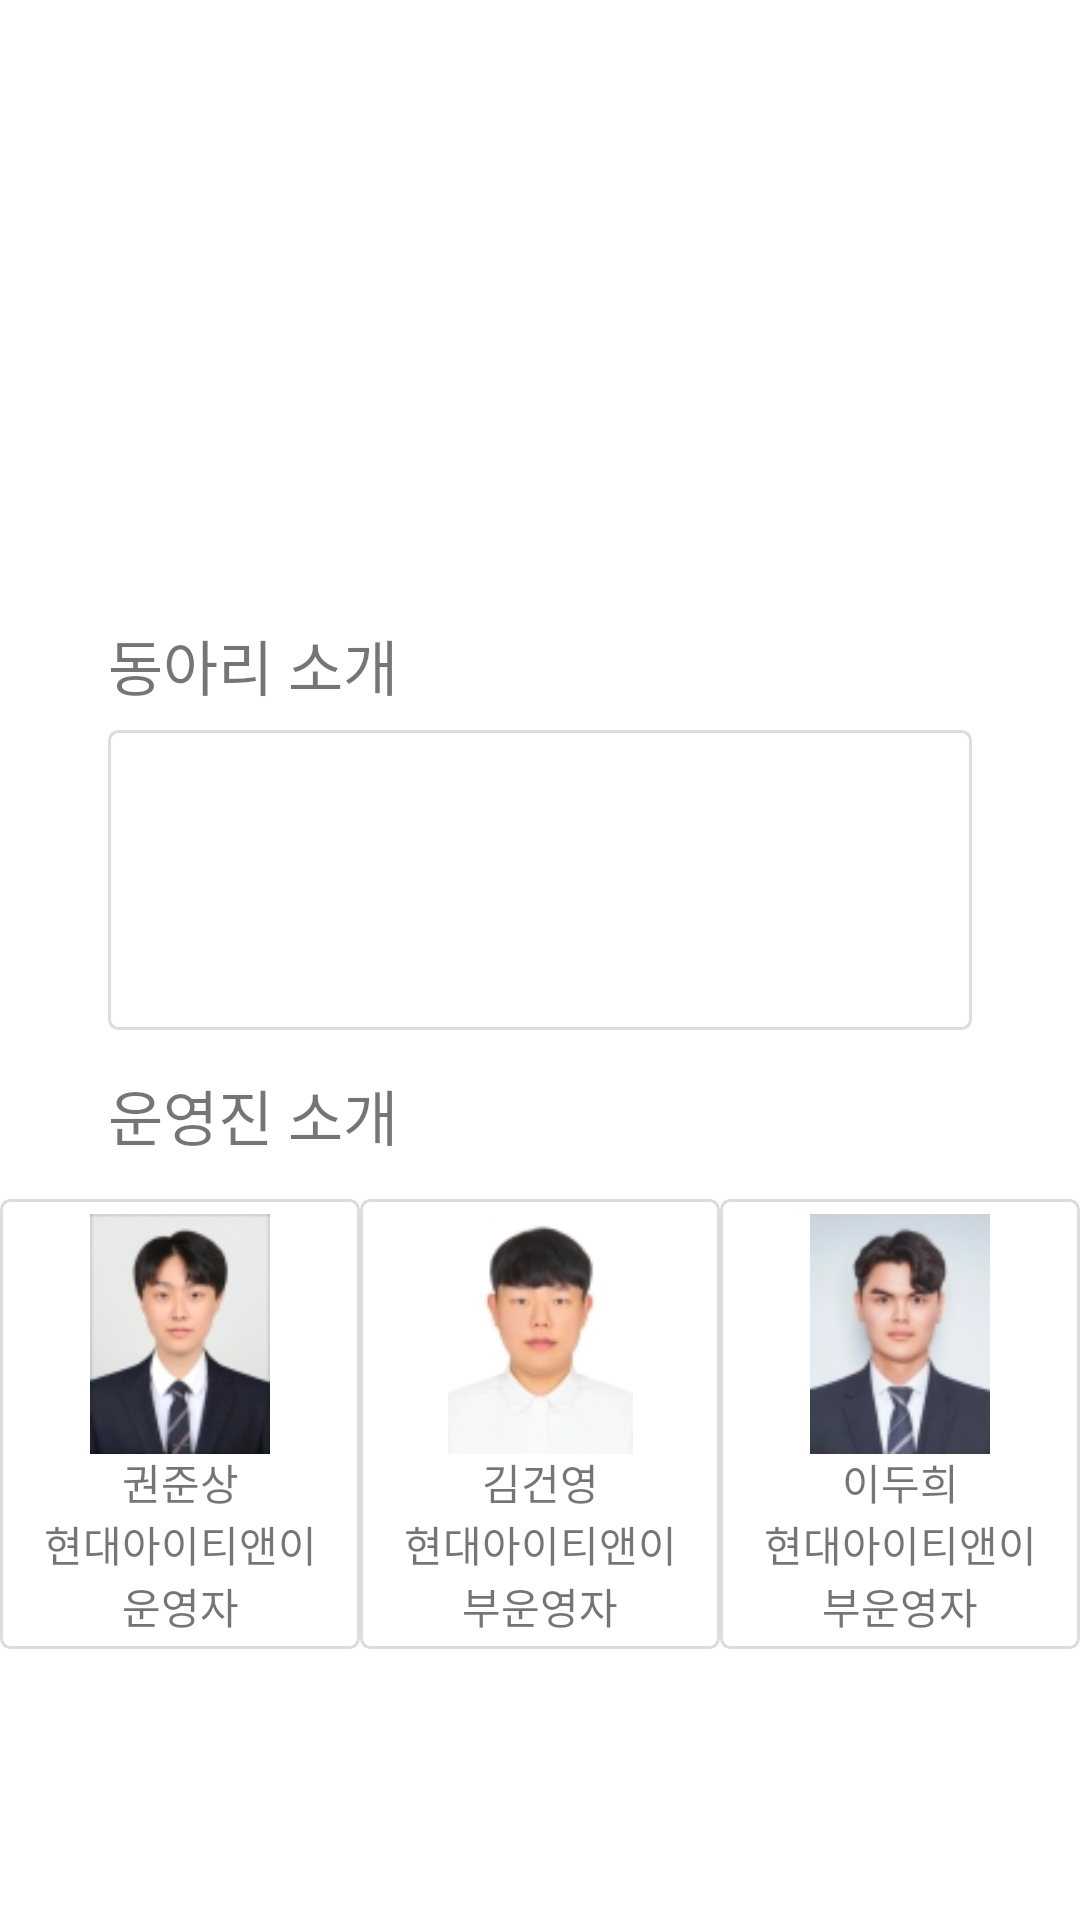

Reconstruct the res/layout file that produces this screen, plus the resources it refers to.
<!-- AndroidManifest.xml: application theme Theme.Plays -->
<!-- res/layout/fragment_club_home.xml -->
<?xml version="1.0" encoding="utf-8"?>
<layout>

    <data>

        <variable
            name="vm"
            type="com.ehyundai.project.plays.view.club.ClubViewModel" />
    </data>

    <androidx.constraintlayout.widget.ConstraintLayout xmlns:android="http://schemas.android.com/apk/res/android"
        xmlns:app="http://schemas.android.com/apk/res-auto"
        xmlns:tools="http://schemas.android.com/tools"
        android:layout_width="match_parent"
        android:layout_height="match_parent"
        tools:context=".view.club.home.ClubHomeFragment">

        <ImageView
            android:id="@+id/iv_thumbnail"
            android:layout_width="match_parent"
            android:layout_height="200dp"
            android:src="@drawable/ic_shinchan"
            app:layout_constraintTop_toTopOf="parent" />

        <TextView
            android:layout_width="wrap_content"
            android:layout_height="wrap_content"
            android:text="동아리 소개"
            android:textSize="20dp"
            app:layout_constraintBottom_toTopOf="@id/tv_club_intro"
            app:layout_constraintStart_toStartOf="@id/guide_left"
            app:layout_constraintTop_toBottomOf="@id/iv_thumbnail" />

        <TextView
            android:id="@+id/tv_club_intro"
            android:layout_width="0dp"
            android:layout_height="100dp"
            android:layout_marginTop="30dp"
            android:background="@drawable/ic_edit_text"
            android:gravity="center"
            android:text="@{vm.clubInfo.clubDesc}"
            app:layout_constraintBottom_toTopOf="@id/tv_title_2"
            app:layout_constraintEnd_toEndOf="@id/guide_right"
            app:layout_constraintStart_toStartOf="@id/guide_left"
            app:layout_constraintTop_toBottomOf="@id/iv_thumbnail" />

        <TextView
            android:id="@+id/tv_title_2"
            android:layout_width="wrap_content"
            android:layout_height="wrap_content"
            android:text="운영진 소개"
            android:textSize="20dp"
            app:layout_constraintBottom_toTopOf="@id/cl_club_masters"
            app:layout_constraintStart_toStartOf="@id/guide_left"
            app:layout_constraintTop_toBottomOf="@id/tv_club_intro" />

        <androidx.constraintlayout.widget.ConstraintLayout
            android:id="@+id/cl_club_masters"
            android:layout_width="match_parent"
            android:layout_height="150dp"
            android:layout_marginTop="30dp"
            app:layout_constraintBottom_toBottomOf="@id/guide_bottom"
            app:layout_constraintTop_toBottomOf="@id/tv_club_intro">

            <androidx.constraintlayout.widget.ConstraintLayout
                android:id="@+id/cl_master"
                android:layout_width="120dp"
                android:layout_height="match_parent"
                android:background="@drawable/ic_edit_text"
                android:elevation="10dp"
                android:padding="5dp"
                app:layout_constraintEnd_toStartOf="@id/cl_sub_master_one"
                app:layout_constraintStart_toStartOf="parent">

                <ImageView
                    android:id="@+id/iv_master"
                    android:layout_width="80dp"
                    android:layout_height="80dp"
                    android:src="@drawable/ic_master"
                    app:layout_constraintEnd_toEndOf="parent"
                    app:layout_constraintStart_toStartOf="parent"
                    app:layout_constraintTop_toTopOf="parent" />

                <TextView
                    android:id="@+id/tv_master_name"
                    android:layout_width="match_parent"
                    android:layout_height="wrap_content"
                    android:gravity="center"
                    android:text="권준상"
                    app:layout_constraintBottom_toTopOf="@id/tv_master_company"
                    app:layout_constraintTop_toBottomOf="@id/iv_master" />

                <TextView
                    android:id="@+id/tv_master_company"
                    android:layout_width="match_parent"
                    android:layout_height="wrap_content"
                    android:gravity="center"
                    android:text="현대아이티앤이"
                    app:layout_constraintBottom_toTopOf="@id/tv_master_position"
                    app:layout_constraintTop_toBottomOf="@id/tv_master_name" />

                <TextView
                    android:id="@+id/tv_master_position"
                    android:layout_width="match_parent"
                    android:layout_height="wrap_content"
                    android:gravity="center"
                    android:text="운영자"
                    app:layout_constraintBottom_toBottomOf="parent"
                    app:layout_constraintTop_toBottomOf="@id/tv_master_company" />


            </androidx.constraintlayout.widget.ConstraintLayout>

            <androidx.constraintlayout.widget.ConstraintLayout
                android:id="@+id/cl_sub_master_one"
                android:layout_width="120dp"
                android:layout_height="match_parent"
                android:background="@drawable/ic_edit_text"
                android:elevation="10dp"
                android:padding="5dp"
                app:layout_constraintEnd_toStartOf="@id/cl_sub_master_two"
                app:layout_constraintStart_toEndOf="@id/cl_master">

                <ImageView
                    android:id="@+id/iv_sub_master_one"
                    android:layout_width="80dp"
                    android:layout_height="80dp"
                    android:src="@drawable/ic_sub_master"
                    app:layout_constraintEnd_toEndOf="parent"
                    app:layout_constraintStart_toStartOf="parent"
                    app:layout_constraintTop_toTopOf="parent" />

                <TextView
                    android:id="@+id/tv_sub_master_one_name"
                    android:layout_width="match_parent"
                    android:layout_height="wrap_content"
                    android:gravity="center"
                    android:text="김건영"
                    app:layout_constraintBottom_toTopOf="@id/tv_sub_master_one_company"
                    app:layout_constraintTop_toBottomOf="@id/iv_sub_master_one" />

                <TextView
                    android:id="@+id/tv_sub_master_one_company"
                    android:layout_width="match_parent"
                    android:layout_height="wrap_content"
                    android:gravity="center"
                    android:text="현대아이티앤이"
                    app:layout_constraintBottom_toTopOf="@id/tv_sub_master_one_position"
                    app:layout_constraintTop_toBottomOf="@id/tv_sub_master_one_name" />

                <TextView
                    android:id="@+id/tv_sub_master_one_position"
                    android:layout_width="match_parent"
                    android:layout_height="wrap_content"
                    android:gravity="center"
                    android:text="부운영자"
                    app:layout_constraintBottom_toBottomOf="parent"
                    app:layout_constraintTop_toBottomOf="@id/tv_sub_master_one_company" />

            </androidx.constraintlayout.widget.ConstraintLayout>

            <androidx.constraintlayout.widget.ConstraintLayout
                android:id="@+id/cl_sub_master_two"
                android:layout_width="120dp"
                android:layout_height="match_parent"
                android:background="@drawable/ic_edit_text"
                android:elevation="10dp"
                android:padding="5dp"
                app:layout_constraintEnd_toEndOf="parent"
                app:layout_constraintStart_toEndOf="@id/cl_sub_master_one">

                <ImageView
                    android:id="@+id/iv_sub_master_two"
                    android:layout_width="80dp"
                    android:layout_height="80dp"
                    android:src="@drawable/ic_sub_master2"
                    app:layout_constraintEnd_toEndOf="parent"
                    app:layout_constraintStart_toStartOf="parent"
                    app:layout_constraintTop_toTopOf="parent" />

                <TextView
                    android:id="@+id/tv_sub_master_two_name"
                    android:layout_width="match_parent"
                    android:layout_height="wrap_content"
                    android:gravity="center"
                    android:text="이두희"
                    app:layout_constraintBottom_toTopOf="@id/tv_sub_master_two_company"
                    app:layout_constraintTop_toBottomOf="@id/iv_sub_master_two" />

                <TextView
                    android:id="@+id/tv_sub_master_two_company"
                    android:layout_width="match_parent"
                    android:layout_height="wrap_content"
                    android:gravity="center"
                    android:text="현대아이티앤이"
                    app:layout_constraintBottom_toTopOf="@id/tv_sub_master_two_position"
                    app:layout_constraintTop_toBottomOf="@id/tv_sub_master_two_name" />

                <TextView
                    android:id="@+id/tv_sub_master_two_position"
                    android:layout_width="match_parent"
                    android:layout_height="wrap_content"
                    android:gravity="center"
                    android:text="부운영자"
                    app:layout_constraintBottom_toBottomOf="parent"
                    app:layout_constraintTop_toBottomOf="@id/tv_sub_master_two_company" />

            </androidx.constraintlayout.widget.ConstraintLayout>


        </androidx.constraintlayout.widget.ConstraintLayout>


        <androidx.constraintlayout.widget.Guideline
            android:id="@+id/guide_left"
            android:layout_width="0dp"
            android:layout_height="0dp"
            android:orientation="vertical"
            app:layout_constraintGuide_percent="0.1" />

        <androidx.constraintlayout.widget.Guideline
            android:id="@+id/guide_right"
            android:layout_width="0dp"
            android:layout_height="0dp"
            android:orientation="vertical"
            app:layout_constraintGuide_percent="0.9" />

        <androidx.constraintlayout.widget.Guideline
            android:id="@+id/guide_top"
            android:layout_width="0dp"
            android:layout_height="0dp"
            android:orientation="horizontal"
            app:layout_constraintGuide_percent="0.1" />

        <androidx.constraintlayout.widget.Guideline
            android:id="@+id/guide_bottom"
            android:layout_width="0dp"
            android:layout_height="0dp"
            android:orientation="horizontal"
            app:layout_constraintGuide_percent="0.9" />


    </androidx.constraintlayout.widget.ConstraintLayout>

</layout>
<!-- resources referenced by this layout -->
<resources>
  <!-- drawable ic_edit_text (drawable) -->
  <?xml version="1.0" encoding="utf-8"?>
  <selector xmlns:android="http://schemas.android.com/apk/res/android">
  
  <item>
      <shape android:shape="rectangle">
          <stroke android:color="#DCDCDC" android:width="1dp"/>
          <corners android:radius="3dp"/>
      </shape>
  </item>
  
  </selector>
  <!-- drawable ic_master: png bitmap (drawable, 12164 bytes) -->
  <!-- drawable ic_sub_master: png bitmap (drawable, 8959 bytes) -->
  <!-- drawable ic_sub_master2: png bitmap (drawable, 12498 bytes) -->
  <style name="Theme.Plays" parent="Theme.MaterialComponents.DayNight.NoActionBar">
          <item name="colorPrimary">@color/main_color</item>
          <item name="android:statusBarColor">@color/transparent</item>
          <item name="android:windowLightStatusBar">true</item>
      </style>
  <color name="main_color">#776B5D</color>
  <color name="transparent">#00000000</color>
</resources>
